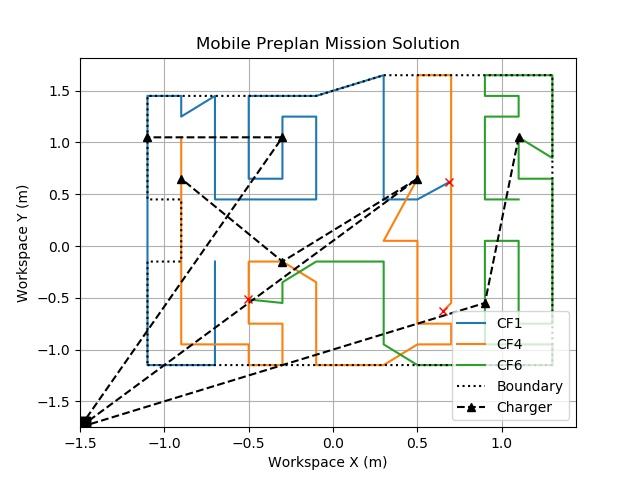

The file beside this chart, header and first rows:
2.0, 1.8, 1.8, 1.8, 1.8, 1.8, 1.8, 1.8, 1.4, 1.2, 1.0, 1.0, 1.0, 1.0, 1.0, 1.2, 1.2, 1.2, 1.2, 1.4, 1.4, 1.4, 1.4, 1.4
2.2, 2.2, 2.2, 2.2, 2.2, 2.2, 2.2, 2.2, 2.2, 2.2, 2.2, 2.0, 2.0, 2.0, 2.0, 2.0, 2.0, 1.8, 2.0, 2.0, 2.0, 2.0, 2.0, 2.2
1.2, 1.2, 1.4, 1.8, 1.8, 1.8, 1.8, 1.8, 2.0, 2.2, 2.4, 2.6, 2.8, 2.8, 2.6, 2.4, 2.4, 2.4, 2.4, 2.4, 2.4, 2.6, 2.6, 2.6
2.2, 2.2, 2.4, 2.6, 2.8, 3.0, 3.2, 3.4, 3.2, 3.2, 3.2, 3.0, 2.8, 2.6, 2.4, 2.4, 2.6, 2.8, 3.0, 3.0, 2.8, 2.6, 2.4, 2.2
1.2, 1.4, 1.6, 1.8, 2.2, 2.4, 2.6, 2.8, 3.0, 3.2, 3.4, 3.4, 3.2, 3.0, 2.8, 2.6, 2.4, 1.8, 1.8, 1.6, 1.4, 1.2, 1.0, 1.0
1.2, 1.4, 1.6, 1.6, 1.4, 1.2, 1.0, 0.8, 0.6, 0.6, 0.6, 0.6, 0.6, 0.8, 0.8, 0.8, 1.0, 1.2, 1.4, 1.6, 1.8, 1.8, 1.6, 1.4
18, 37
17, 33, 50
18, 36
2.0, 2.4, 1.2, 1.6, 0.6, 2.4
1.2, 2.8, 0.4, 2.8
2.4, 1.2, 2.6, 2.8
0.4, 0.6
0.6, 0.6
0.8, 0.6
1.0, 0.6
1.2, 0.6
1.4, 0.6
1.8, 0.6
2.0, 0.6
2.2, 0.6
2.4, 0.6
2.6, 0.6
2.8, 0.6
2.8, 0.8
2.8, 1.0
2.8, 1.2
2.8, 1.4
2.8, 1.6
2.8, 1.8
2.8, 2.2
2.8, 2.4
2.8, 2.6
2.8, 2.8
2.8, 3.0
2.8, 3.2
2.8, 3.4
2.6, 3.4
2.4, 3.4
2.2, 3.4
2.0, 3.4
1.8, 3.4
1.4, 3.2
1.2, 3.2
1.0, 3.2
0.8, 3.2
0.6, 3.2
0.4, 3.2
0.4, 3.0
0.4, 2.8
0.4, 2.6
0.4, 2.4
0.4, 2.2
0.6, 2.2
0.6, 1.6
0.4, 1.6
0.4, 1.4
0.4, 1.2
0.4, 1.0
0.4, 0.8
0.4, 0.6
